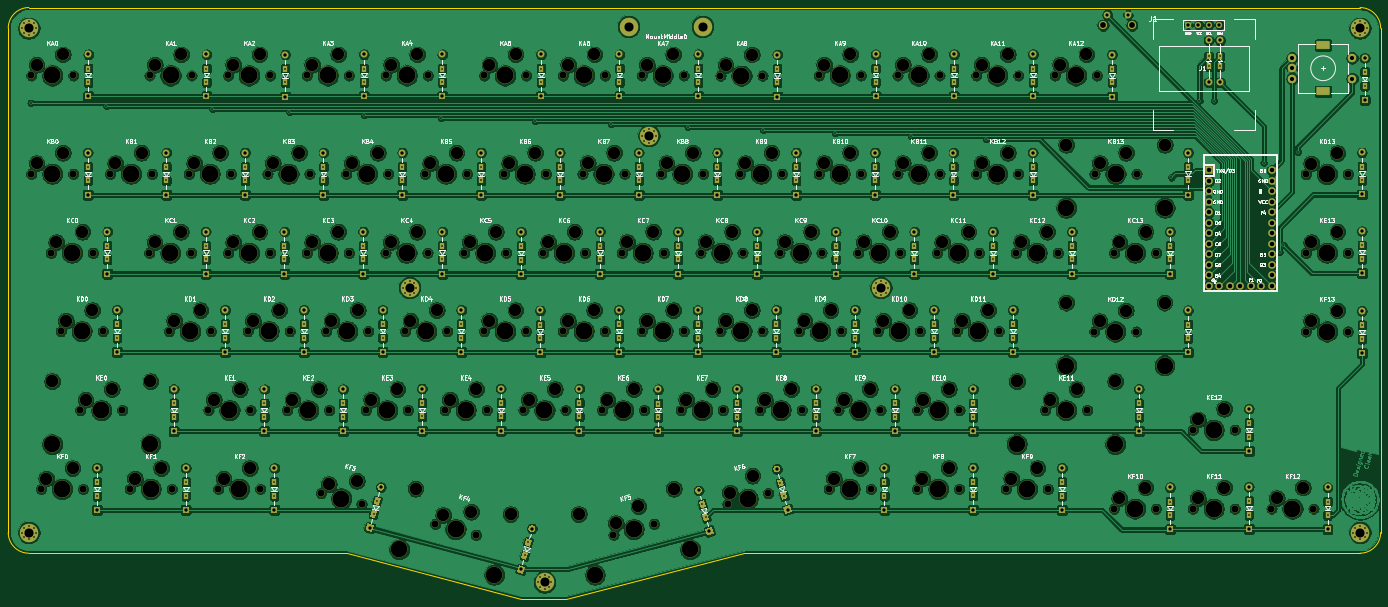
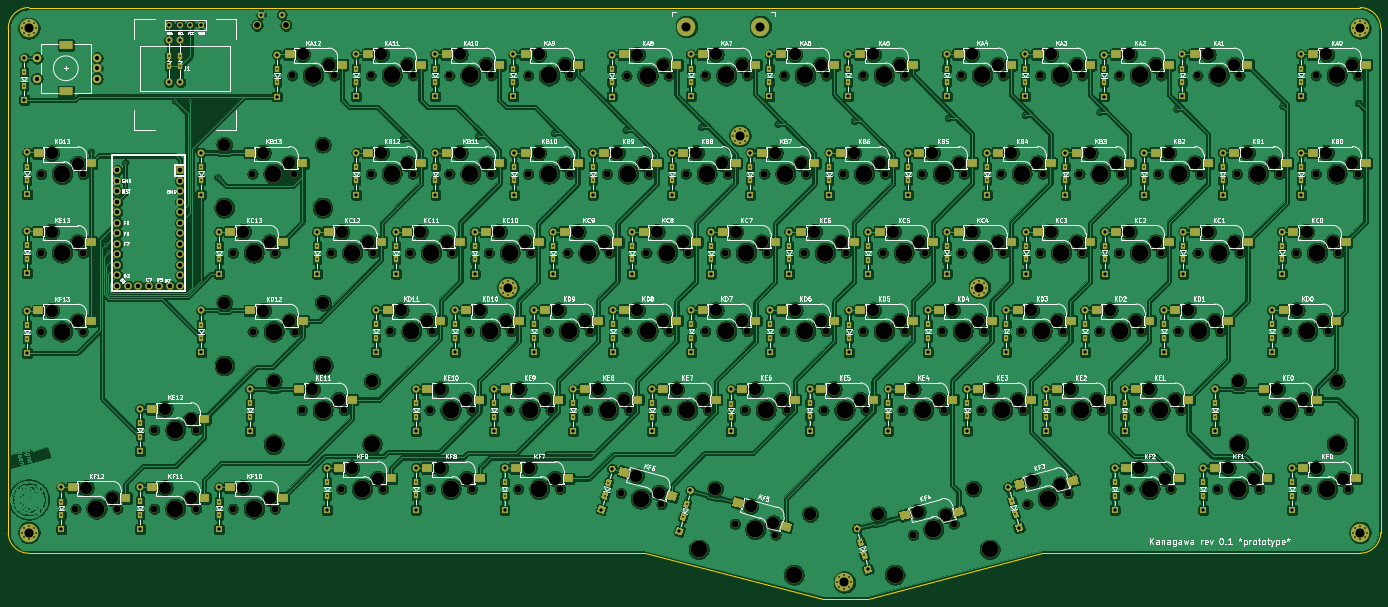
Circuit board: 10 layer files. Board 332.0 x 143.0 mm.
- bottom_copper: Kanagawa-B_Cu.gbr (1722004 bytes)
- bottom_mask: Kanagawa-B_Mask.gbr (39518 bytes)
- paste: Kanagawa-B_Paste.gbr (7270 bytes)
- bottom_silk: Kanagawa-B_SilkS.gbr (198311 bytes)
- outline: Kanagawa-Edge_Cuts.gbr (1251 bytes)
- top_copper: Kanagawa-F_Cu.gbr (1555581 bytes)
- top_mask: Kanagawa-F_Mask.gbr (33438 bytes)
- paste: Kanagawa-F_Paste.gbr (459 bytes)
- top_silk: Kanagawa-F_SilkS.gbr (139579 bytes)
- drill: Kanagawa.drl (15156 bytes)

=== bottom_copper: Kanagawa-B_Cu.gbr (1722004 bytes, source omitted) ===
=== bottom_mask: Kanagawa-B_Mask.gbr (39518 bytes, source omitted) ===
=== paste: Kanagawa-B_Paste.gbr (7270 bytes, source omitted) ===
=== bottom_silk: Kanagawa-B_SilkS.gbr (198311 bytes, source omitted) ===
=== outline: Kanagawa-Edge_Cuts.gbr ===
%TF.GenerationSoftware,KiCad,Pcbnew,(5.1.6)-1*%
%TF.CreationDate,2021-09-12T01:22:44+02:00*%
%TF.ProjectId,Kanagawa,4b616e61-6761-4776-912e-6b696361645f,rev?*%
%TF.SameCoordinates,Original*%
%TF.FileFunction,Profile,NP*%
%FSLAX46Y46*%
G04 Gerber Fmt 4.6, Leading zero omitted, Abs format (unit mm)*
G04 Created by KiCad (PCBNEW (5.1.6)-1) date 2021-09-12 01:22:44*
%MOMM*%
%LPD*%
G01*
G04 APERTURE LIST*
%TA.AperFunction,Profile*%
%ADD10C,0.050000*%
%TD*%
G04 APERTURE END LIST*
D10*
X137890000Y-210232000D02*
X60890000Y-210232000D01*
X179890000Y-221232000D02*
X137890000Y-210232000D01*
X190890000Y-221232000D02*
X179890000Y-221232000D01*
X233890000Y-210232000D02*
X190890000Y-221232000D01*
X382890000Y-210232000D02*
X233890000Y-210232000D01*
X382890000Y-78232000D02*
G75*
G02*
X387890000Y-83232000I0J-5000000D01*
G01*
X55890000Y-83232000D02*
G75*
G02*
X60890000Y-78232000I5000000J0D01*
G01*
X60890000Y-210232000D02*
G75*
G02*
X55890000Y-205232000I0J5000000D01*
G01*
X387890000Y-205232000D02*
G75*
G02*
X382890000Y-210232000I-5000000J0D01*
G01*
X387890000Y-108966000D02*
X387890000Y-83232000D01*
X382890000Y-78232000D02*
X60890000Y-78232000D01*
X387890000Y-205232000D02*
X387890000Y-108966000D01*
X55890000Y-83232000D02*
X55890000Y-205232000D01*
M02*

=== top_copper: Kanagawa-F_Cu.gbr (1555581 bytes, source omitted) ===
=== top_mask: Kanagawa-F_Mask.gbr (33438 bytes, source omitted) ===
=== paste: Kanagawa-F_Paste.gbr ===
%TF.GenerationSoftware,KiCad,Pcbnew,(5.1.6)-1*%
%TF.CreationDate,2021-09-12T01:22:44+02:00*%
%TF.ProjectId,Kanagawa,4b616e61-6761-4776-912e-6b696361645f,rev?*%
%TF.SameCoordinates,Original*%
%TF.FileFunction,Paste,Top*%
%TF.FilePolarity,Positive*%
%FSLAX46Y46*%
G04 Gerber Fmt 4.6, Leading zero omitted, Abs format (unit mm)*
G04 Created by KiCad (PCBNEW (5.1.6)-1) date 2021-09-12 01:22:44*
%MOMM*%
%LPD*%
G01*
G04 APERTURE LIST*
G04 APERTURE END LIST*
M02*

=== top_silk: Kanagawa-F_SilkS.gbr (139579 bytes, source omitted) ===
=== drill: Kanagawa.drl (15156 bytes, source omitted) ===
